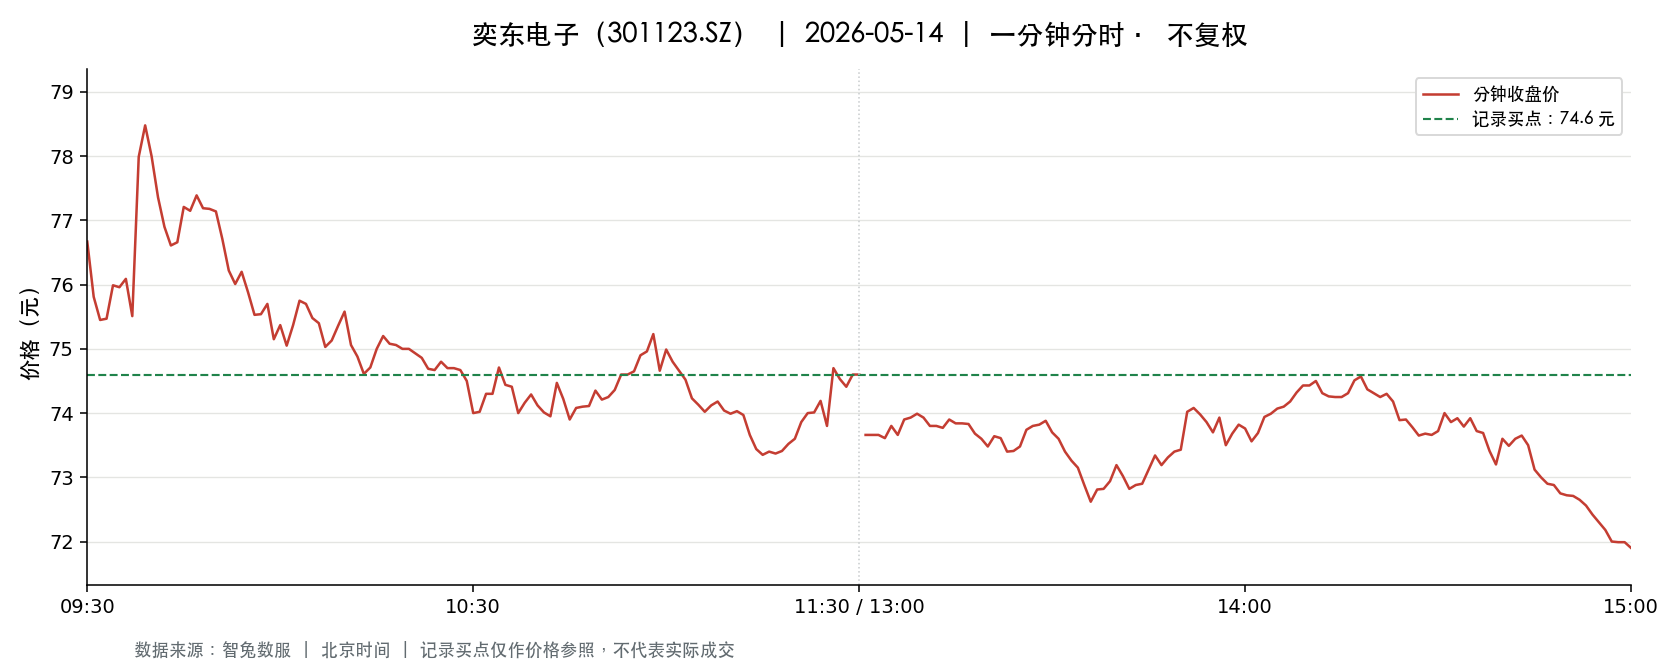

The file beside this chart, header and first rows:
t, o, h, l, c, v, a, pc, sf
2026-05-14 09:30:00, 76.67, 76.67, 76.67, 76.67, 1569, 12029523, 77.36, 0.0
2026-05-14 09:31:00, 76.67, 76.68, 75.5, 75.81, 4825, 36725423, 76.67, 0.0
2026-05-14 09:32:00, 75.82, 75.82, 75.36, 75.45, 3339, 25232959, 75.81, 0.0
2026-05-14 09:33:00, 75.5, 75.8, 75.4, 75.47, 3458, 26135781, 75.45, 0.0
2026-05-14 09:34:00, 75.41, 75.99, 75.01, 75.99, 3212, 24183844, 75.47, 0.0
2026-05-14 09:35:00, 75.96, 76.4, 75.96, 75.96, 1929, 14692785, 75.99, 0.0
2026-05-14 09:36:00, 76.1, 76.12, 75.7, 76.09, 1384, 10512032, 75.96, 0.0
2026-05-14 09:37:00, 76.09, 76.09, 75.51, 75.51, 1301, 9868901, 76.09, 0.0
2026-05-14 09:38:00, 75.51, 77.99, 75.51, 77.99, 3246, 24778931, 75.51, 0.0
2026-05-14 09:39:00, 77.88, 78.5, 77.55, 78.48, 3480, 27106953, 77.99, 0.0
2026-05-14 09:40:00, 78.48, 78.8, 78.0, 78.0, 3931, 30829211, 78.48, 0.0
2026-05-14 09:41:00, 77.77, 77.77, 76.7, 77.36, 1278, 9849428, 78.0, 0.0
2026-05-14 09:42:00, 77.5, 77.71, 76.8, 76.9, 1473, 11395194, 77.36, 0.0
2026-05-14 09:43:00, 76.99, 76.99, 76.61, 76.61, 700.0, 5370261, 76.9, 0.0
2026-05-14 09:44:00, 76.6, 76.8, 76.6, 76.66, 1001, 7675157, 76.61, 0.0
2026-05-14 09:45:00, 76.66, 77.43, 76.63, 77.21, 767.0, 5910452, 76.66, 0.0
2026-05-14 09:46:00, 77.2, 77.24, 76.8, 77.15, 1132, 8721293, 77.21, 0.0
2026-05-14 09:47:00, 77.24, 77.41, 77.24, 77.39, 553.0, 4280597, 77.15, 0.0
2026-05-14 09:48:00, 77.42, 77.44, 77.16, 77.19, 518.0, 4004287, 77.39, 0.0
2026-05-14 09:49:00, 77.19, 77.3, 77.18, 77.18, 659.0, 5090091, 77.19, 0.0
2026-05-14 09:50:00, 77.2, 77.25, 77.14, 77.14, 407.0, 3141345, 77.18, 0.0
2026-05-14 09:51:00, 77.1, 77.15, 76.71, 76.71, 748.0, 5761991, 77.14, 0.0
2026-05-14 09:52:00, 76.64, 76.64, 76.19, 76.22, 809.0, 6186643, 76.71, 0.0
2026-05-14 09:53:00, 76.14, 76.14, 76.0, 76.01, 758.0, 5767842, 76.22, 0.0
2026-05-14 09:54:00, 76.01, 76.2, 76.0, 76.2, 858.0, 6527613, 76.01, 0.0
2026-05-14 09:55:00, 76.2, 76.26, 75.88, 75.88, 919.0, 6984864, 76.2, 0.0
2026-05-14 09:56:00, 75.88, 75.88, 75.5, 75.53, 859.0, 6490514, 75.88, 0.0
2026-05-14 09:57:00, 75.57, 75.67, 75.53, 75.54, 1606, 12136864, 75.53, 0.0
2026-05-14 09:58:00, 75.68, 75.9, 75.55, 75.7, 854.0, 6463002, 75.54, 0.0
2026-05-14 09:59:00, 75.59, 75.7, 75.13, 75.15, 1682, 12674445, 75.7, 0.0
2026-05-14 10:00:00, 75.14, 75.49, 75.11, 75.37, 961.0, 7224335, 75.15, 0.0
2026-05-14 10:01:00, 75.37, 75.37, 75.05, 75.05, 1818, 13658325, 75.37, 0.0
2026-05-14 10:02:00, 75.08, 75.37, 75.08, 75.37, 629.0, 4730669, 75.05, 0.0
2026-05-14 10:03:00, 75.41, 75.75, 75.41, 75.75, 489.0, 3694201, 75.37, 0.0
2026-05-14 10:04:00, 75.6, 75.82, 75.6, 75.7, 578.0, 4379236, 75.75, 0.0
2026-05-14 10:05:00, 75.71, 75.71, 75.48, 75.48, 572.0, 4322959, 75.7, 0.0
2026-05-14 10:06:00, 75.45, 75.45, 75.4, 75.4, 432.0, 3258206, 75.48, 0.0
2026-05-14 10:07:00, 75.38, 75.38, 75.03, 75.03, 862.0, 6472676, 75.4, 0.0
2026-05-14 10:08:00, 75.05, 75.2, 75.03, 75.13, 979.0, 7349717, 75.03, 0.0
2026-05-14 10:09:00, 75.18, 75.36, 75.1, 75.36, 287.0, 2158527, 75.13, 0.0
2026-05-14 10:10:00, 75.36, 75.61, 75.36, 75.58, 226.0, 1705916, 75.36, 0.0
2026-05-14 10:11:00, 75.59, 75.6, 75.06, 75.06, 1023, 7704230, 75.58, 0.0
2026-05-14 10:12:00, 75.06, 75.06, 74.86, 74.88, 2539, 19043008, 75.06, 0.0
2026-05-14 10:13:00, 74.81, 74.81, 74.58, 74.61, 952.0, 7114634, 74.88, 0.0
2026-05-14 10:14:00, 74.6, 74.78, 74.56, 74.71, 1219, 9100708, 74.61, 0.0
2026-05-14 10:15:00, 74.78, 75.0, 74.78, 75.0, 297.0, 2223242, 74.71, 0.0
2026-05-14 10:16:00, 75.03, 75.21, 75.0, 75.2, 370.0, 2777951, 75.0, 0.0
2026-05-14 10:17:00, 75.09, 75.1, 75.0, 75.08, 745.0, 5590617, 75.2, 0.0
2026-05-14 10:18:00, 75.08, 75.08, 75.0, 75.06, 409.0, 3069267, 75.08, 0.0
2026-05-14 10:19:00, 75.06, 75.07, 75.0, 75.0, 430.0, 3225706, 75.06, 0.0
2026-05-14 10:20:00, 75.0, 75.05, 75.0, 75.0, 227.0, 1702672, 75.0, 0.0
2026-05-14 10:21:00, 74.96, 74.99, 74.9, 74.93, 232.0, 1738492, 75.0, 0.0
2026-05-14 10:22:00, 74.94, 74.94, 74.86, 74.86, 523.0, 3917145, 74.93, 0.0
2026-05-14 10:23:00, 74.85, 74.85, 74.69, 74.69, 661.0, 4942444, 74.86, 0.0
2026-05-14 10:24:00, 74.69, 74.7, 74.67, 74.67, 740.0, 5527277, 74.69, 0.0
2026-05-14 10:25:00, 74.67, 74.82, 74.67, 74.8, 490.0, 3665250, 74.67, 0.0
2026-05-14 10:26:00, 74.79, 74.8, 74.7, 74.7, 255.0, 1906194, 74.8, 0.0
2026-05-14 10:27:00, 74.76, 74.76, 74.69, 74.7, 335.0, 2502808, 74.7, 0.0
2026-05-14 10:28:00, 74.7, 74.7, 74.67, 74.67, 327.0, 2442166, 74.7, 0.0
2026-05-14 10:29:00, 74.68, 74.68, 74.5, 74.5, 1017, 7587449, 74.67, 0.0
... 181 more rows
